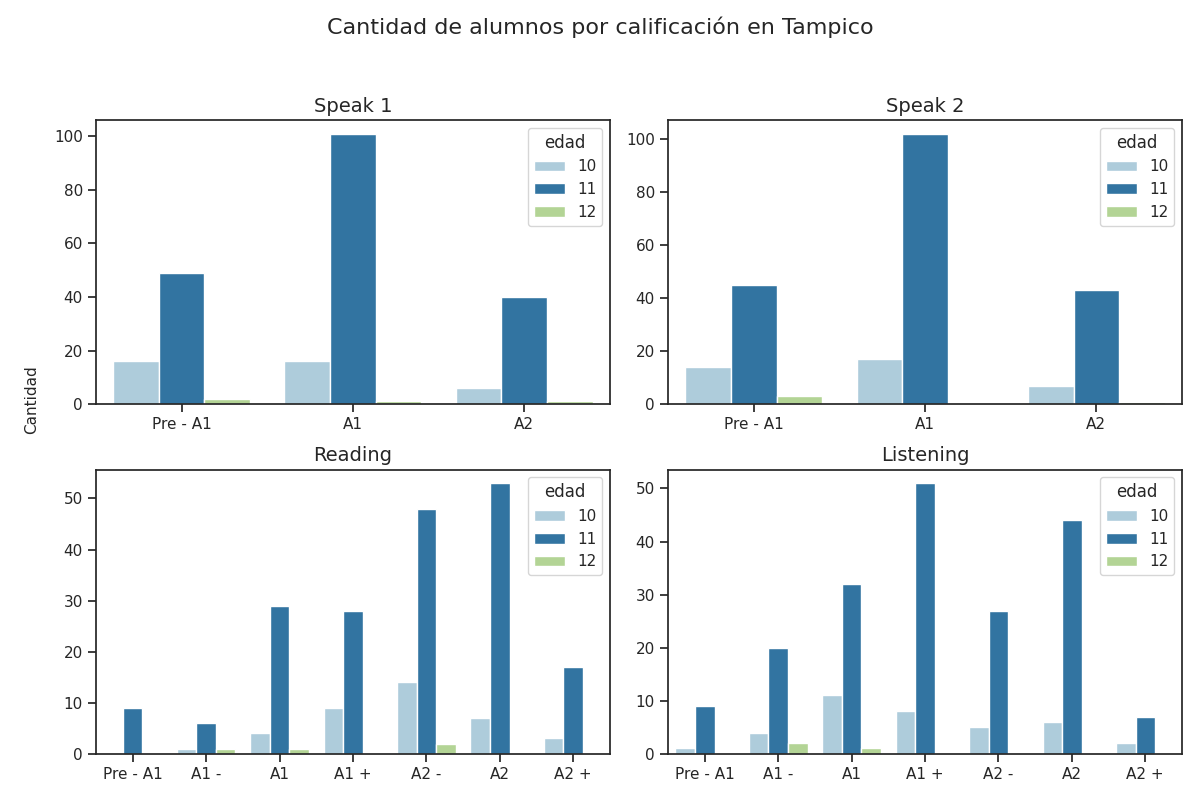

The table this chart was drawn from, first rows:
Sección, Calificación, Cantidad de alumnos con esa calificación, Edad
speak 1, Pre - A1, 49, 11
speak 1, A1, 101, 11
speak 1, A2, 40, 11
speak 2, Pre - A1, 45, 11
speak 2, A1, 102, 11
speak 2, A2, 43, 11
reading, Pre - A1, 9, 11
reading, A1 -, 6, 11
reading, A1, 29, 11
reading, A1 +, 28, 11
reading, A2 -, 48, 11
reading, A2, 53, 11
reading, A2 +, 17, 11
listening, Pre - A1, 9, 11
listening, A1 -, 20, 11
listening, A1, 32, 11
listening, A1 +, 51, 11
listening, A2 -, 27, 11
listening, A2, 44, 11
listening, A2 +, 7, 11
speak 1, Pre - A1, 16, 10
speak 1, A1, 16, 10
speak 1, A2, 6, 10
speak 2, Pre - A1, 14, 10
speak 2, A1, 17, 10
speak 2, A2, 7, 10
reading, Pre - A1, 0, 10
reading, A1 -, 1, 10
reading, A1, 4, 10
reading, A1 +, 9, 10
reading, A2 -, 14, 10
reading, A2, 7, 10
reading, A2 +, 3, 10
listening, Pre - A1, 1, 10
listening, A1 -, 4, 10
listening, A1, 11, 10
listening, A1 +, 8, 10
listening, A2 -, 5, 10
listening, A2, 6, 10
listening, A2 +, 2, 10
speak 1, Pre - A1, 2, 12
speak 1, A1, 1, 12
speak 1, A2, 1, 12
speak 2, Pre - A1, 3, 12
speak 2, A1, 0, 12
speak 2, A2, 1, 12
reading, Pre - A1, 0, 12
reading, A1 -, 1, 12
reading, A1, 1, 12
reading, A1 +, 0, 12
reading, A2 -, 2, 12
reading, A2, 0, 12
reading, A2 +, 0, 12
listening, Pre - A1, 0, 12
listening, A1 -, 2, 12
listening, A1, 1, 12
listening, A1 +, 0, 12
listening, A2 -, 0, 12
listening, A2, 0, 12
listening, A2 +, 0, 12
